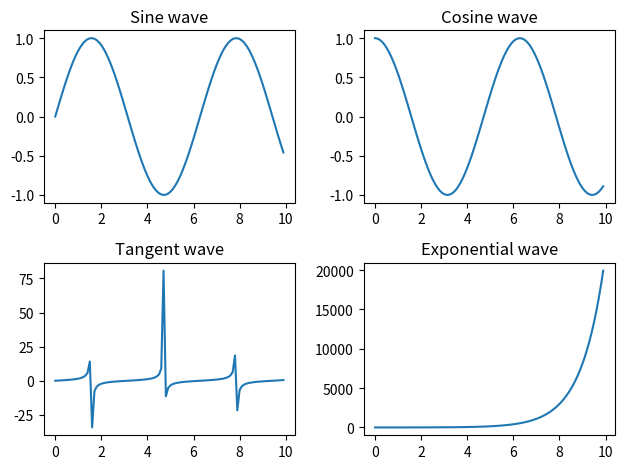

Reproduce this figure in Python.
import numpy as np
import matplotlib.pyplot as plt

# Create sample data
x = np.arange(0, 10, 0.1)
y1 = np.sin(x)
y2 = np.cos(x)
y3 = np.tan(x)
y4 = np.exp(x)

# Create the first subplot
plt.subplot(2, 2, 1)
plt.plot(x, y1)
plt.title('Sine wave')

# Create the second subplot
plt.subplot(2, 2, 2)
plt.plot(x, y2)
plt.title('Cosine wave')

# Create the third subplot
plt.subplot(2, 2, 3)
plt.plot(x, y3)
plt.title('Tangent wave')

# Create the fourth subplot
plt.subplot(2, 2, 4)
plt.plot(x, y4)
plt.title('Exponential wave')

# Adjust the layout
plt.tight_layout()

# Display the plots
plt.show()
